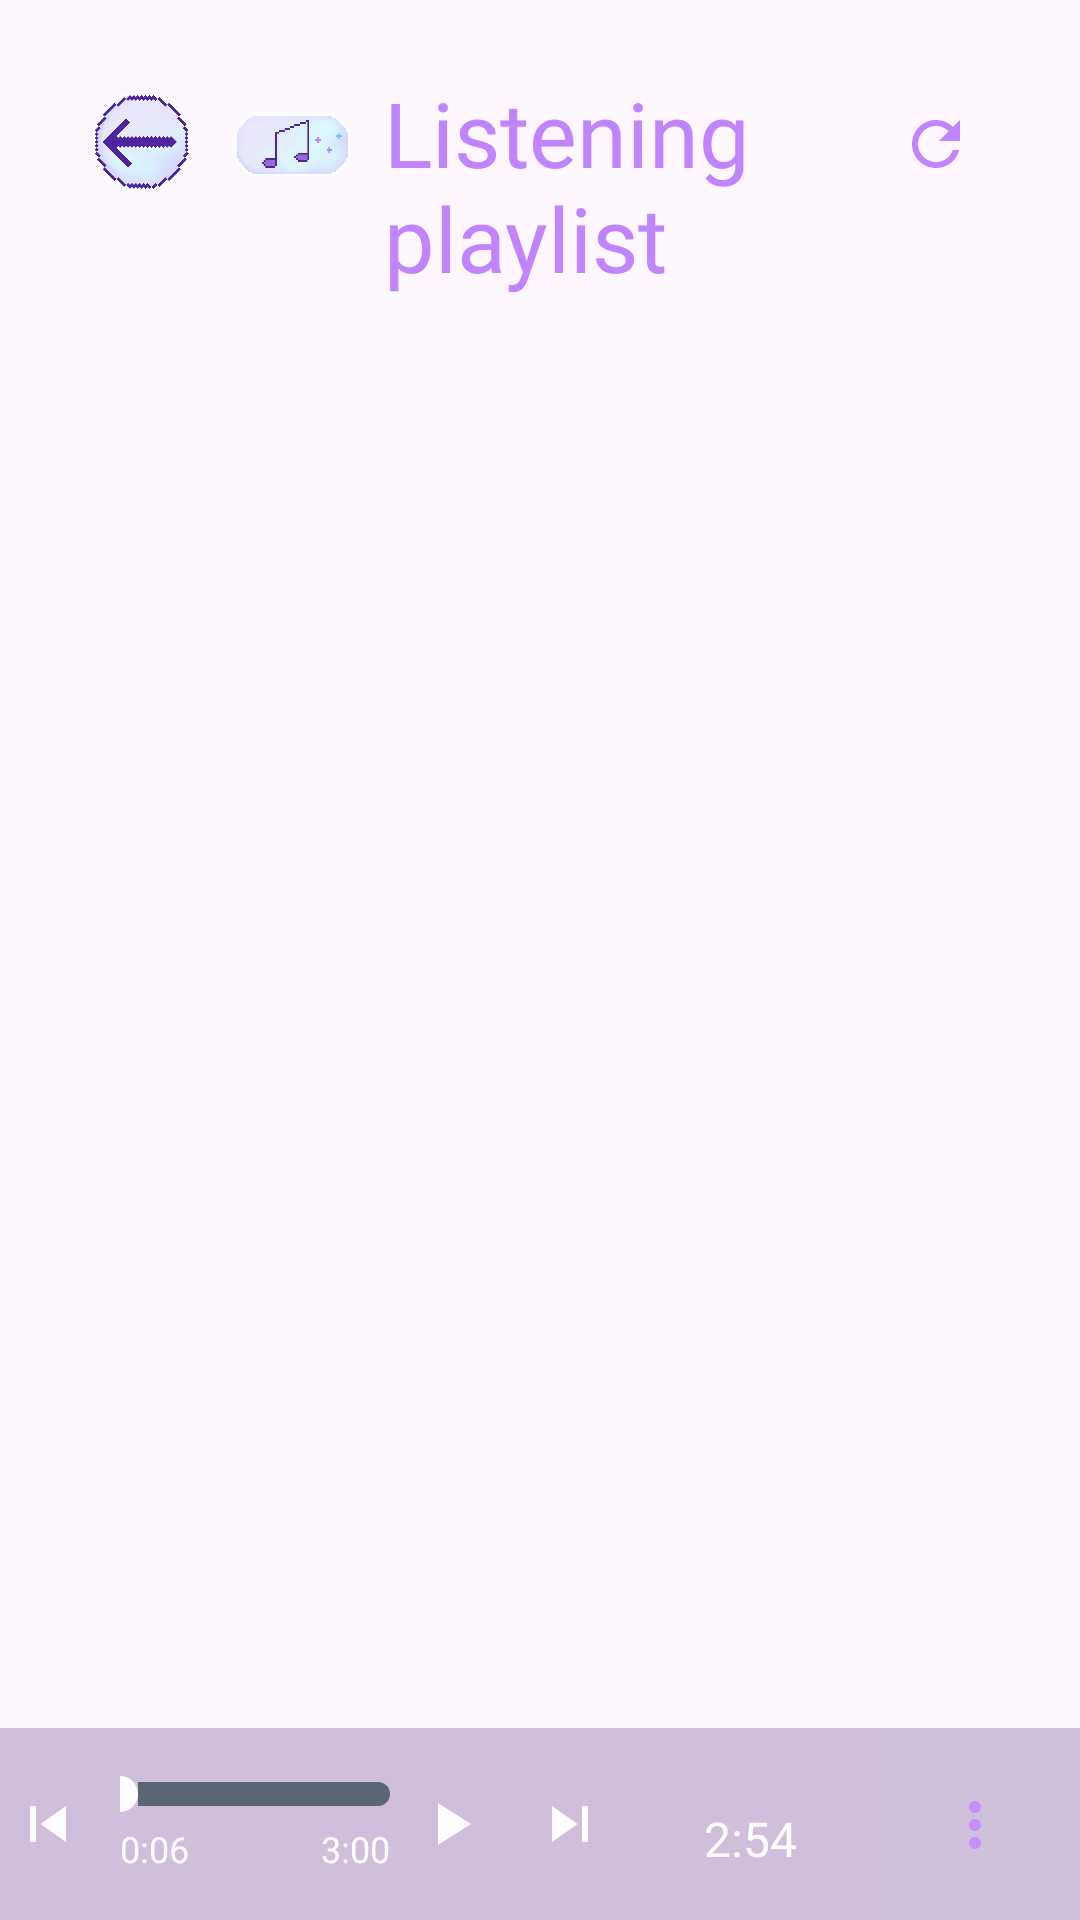

Android layout source for this screen:
<!-- AndroidManifest.xml: application theme Theme.MusicZone -->
<!-- res/layout/activity_music_player.xml -->
<?xml version="1.0" encoding="utf-8"?>
<androidx.constraintlayout.widget.ConstraintLayout xmlns:android="http://schemas.android.com/apk/res/android"
    xmlns:app="http://schemas.android.com/apk/res-auto"
    android:layout_width="match_parent"
    android:layout_height="match_parent"
    android:background="@drawable/musiczone_daybg"
    android:paddingTop="24dp"
    android:paddingBottom="0dp">

    
    <ImageView
        android:id="@+id/btn_back"
        android:layout_width="48dp"
        android:layout_height="48dp"
        android:layout_marginStart="24dp"
        android:src="@drawable/icon_back"
        android:background="?attr/selectableItemBackgroundBorderless"
        android:contentDescription="@string/back"
        android:padding="0dp"
        android:clickable="true"
        android:focusable="true"
        app:layout_constraintTop_toTopOf="parent"
        app:layout_constraintStart_toStartOf="parent" />

    

    
    <ImageView
        android:id="@+id/btn_listening"
        android:layout_width="48dp"
        android:layout_height="48dp"
        android:background="?attr/selectableItemBackgroundBorderless"
        android:clickable="true"
        android:contentDescription="@string/locate_current_playing"
        android:focusable="true"
        android:padding="0dp"
        android:src="@drawable/icon_listeninglist"
        app:layout_constraintStart_toEndOf="@id/btn_back"
        app:layout_constraintTop_toTopOf="parent" />

    <TextView
        android:id="@+id/tv_playlist_title"
        android:layout_width="0dp"
        android:layout_height="wrap_content"
        android:layout_marginStart="8dp"
        android:layout_marginEnd="0dp"
        android:text="@string/listening_playlist"
        android:textColor="@color/purple"
        android:textSize="30sp"
        android:fontFamily="@font/press_start_2p_regular"
        android:gravity="center_vertical"
        app:layout_constraintTop_toTopOf="parent"
        app:layout_constraintStart_toEndOf="@id/btn_listening"
        app:layout_constraintEnd_toStartOf="@id/btn_refresh" />

    
    <ImageButton
        android:id="@+id/btn_refresh"
        android:layout_width="48dp"
        android:layout_height="48dp"
        android:layout_marginEnd="24dp"
        android:src="@drawable/icon_refresh"
        android:background="?attr/selectableItemBackgroundBorderless"
        android:contentDescription="@string/refresh_music_list"
        android:tint="@color/purple"
        android:padding="8dp"
        app:layout_constraintTop_toTopOf="parent"
        app:layout_constraintEnd_toEndOf="parent" />

    
    <androidx.recyclerview.widget.RecyclerView
        android:id="@+id/playlist_recycler_view"
        android:layout_width="0dp"
        android:layout_height="0dp"
        android:layout_marginStart="24dp"
        android:layout_marginTop="32dp"
        android:layout_marginEnd="24dp"
        android:clipToPadding="false"
        android:paddingBottom="16dp"
        app:layout_constraintTop_toBottomOf="@id/tv_playlist_title"
        app:layout_constraintStart_toStartOf="parent"
        app:layout_constraintEnd_toEndOf="parent"
        app:layout_constraintBottom_toTopOf="@id/player_controls_container" />

    
    <androidx.constraintlayout.widget.ConstraintLayout
        android:id="@+id/player_controls_container"
        android:layout_width="0dp"
        android:layout_height="64dp"
        android:alpha="0.9"
        android:background="#EFEEEE"
        android:backgroundTint="#CCBDABCC"
        android:paddingStart="0px"
        android:paddingEnd="0px"
        app:layout_constraintBottom_toBottomOf="parent"
        app:layout_constraintEnd_toEndOf="parent"
        app:layout_constraintHorizontal_bias="0.0"
        app:layout_constraintStart_toStartOf="parent">

        
        <ImageButton
            android:id="@+id/btn_skip_previous"
            android:layout_width="32dp"
            android:layout_height="32dp"
            android:background="?attr/selectableItemBackgroundBorderless"
            android:contentDescription="@string/previous_track"
            android:src="@drawable/icon_skip_previous"
            android:tint="@color/white"
            app:layout_constraintBottom_toBottomOf="parent"
            app:layout_constraintStart_toStartOf="parent"
            app:layout_constraintTop_toTopOf="parent"
            app:layout_constraintVertical_bias="0.5" />

        
        <LinearLayout
            android:id="@+id/progress_container"
            android:layout_width="0dp"
            android:layout_height="wrap_content"
            android:layout_marginStart="8dp"
            android:layout_marginEnd="8dp"
            android:orientation="vertical"
            app:layout_constraintBottom_toBottomOf="parent"
            app:layout_constraintEnd_toStartOf="@id/btn_play_pause"
            app:layout_constraintStart_toEndOf="@id/btn_skip_previous"
            app:layout_constraintTop_toTopOf="parent"
            app:layout_constraintVertical_bias="0.5">

            
            <SeekBar
                android:id="@+id/progress_bar"
                android:layout_width="match_parent"
                android:layout_height="wrap_content"
                android:layout_marginBottom="4dp"
                android:max="100"
                android:maxHeight="8dp"
                android:minHeight="8dp"
                android:paddingStart="0dp"
                android:paddingEnd="0dp"
                android:progress="0"
                android:progressDrawable="@drawable/bg_progress_bar"
                android:thumb="@drawable/progress_thumb" />

            
            <LinearLayout
                android:layout_width="match_parent"
                android:layout_height="wrap_content"
                android:orientation="horizontal">

                <TextView
                    android:id="@+id/tv_current_time"
                    android:layout_width="0dp"
                    android:layout_height="wrap_content"
                    android:layout_weight="1"
                    android:fontFamily="@font/press_start_2p_regular"
                    android:text="0:06"
                    android:textColor="#FFFFFF"
                    android:textSize="12sp" />

                <TextView
                    android:id="@+id/tv_total_time"
                    android:layout_width="wrap_content"
                    android:layout_height="wrap_content"
                    android:fontFamily="@font/press_start_2p_regular"
                    android:text="3:00"
                    android:textColor="#FFFFFF"
                    android:textSize="12sp" />
            </LinearLayout>
        </LinearLayout>

        
        <ImageButton
            android:id="@+id/btn_play_pause"
            android:layout_width="40dp"
            android:layout_height="40dp"
            android:background="?attr/selectableItemBackgroundBorderless"
            android:contentDescription="@string/play_pause"
            android:src="@drawable/icon_play"
            android:tint="@color/white"
            app:layout_constraintBottom_toBottomOf="parent"
            app:layout_constraintStart_toEndOf="@id/progress_container"
            app:layout_constraintTop_toTopOf="parent"
            app:layout_constraintVertical_bias="0.5" />

        
        <ImageButton
            android:id="@+id/btn_skip_next"
            android:layout_width="40dp"
            android:layout_height="40dp"
            android:background="?attr/selectableItemBackgroundBorderless"
            android:contentDescription="@string/next_track"
            android:src="@drawable/icon_skip_next"
            android:tint="@color/white"
            app:layout_constraintBottom_toBottomOf="parent"
            app:layout_constraintStart_toEndOf="@id/btn_play_pause"
            app:layout_constraintTop_toTopOf="parent"
            app:layout_constraintVertical_bias="0.5" />

        
        <TextView
            android:id="@+id/tv_time_display"
            android:layout_width="64dp"
            android:layout_height="40dp"
            android:layout_marginStart="8dp"
            android:fontFamily="@font/press_start_2p_regular"
            android:gravity="center"
            android:paddingStart="0dp"
            android:paddingTop="10dp"

            android:paddingEnd="0dp"
            android:paddingBottom="0dp"
            android:text="2:54"
            android:textColor="@color/white"
            android:textSize="16sp"
            app:layout_constraintBottom_toBottomOf="parent"
            app:layout_constraintStart_toEndOf="@id/btn_skip_next"
            app:layout_constraintTop_toTopOf="parent"
            app:layout_constraintVertical_bias="0.5" />

        
        <ImageButton
            android:id="@+id/btn_menu"
            android:layout_width="70dp"
            android:layout_height="80dp"
            android:layout_marginStart="8dp"
            android:background="#EFEEEE"
            android:backgroundTint="#CCCABCD7"
            android:contentDescription="@string/more_options"
            android:padding="0dp"
            android:src="@drawable/icon_more"
            app:layout_constraintBottom_toBottomOf="parent"
            app:layout_constraintEnd_toEndOf="parent"
            app:layout_constraintStart_toEndOf="@id/tv_time_display"
            app:layout_constraintTop_toTopOf="parent"
            app:layout_constraintVertical_bias="0.5" />

    </androidx.constraintlayout.widget.ConstraintLayout>

</androidx.constraintlayout.widget.ConstraintLayout>
<!-- resources referenced by this layout -->
<resources>
  <color name="purple">#C084FC</color>
  <color name="white">#FFFFFFFF</color>
  <!-- drawable icon_more (drawable) -->
  <?xml version="1.0" encoding="utf-8"?>
  <vector xmlns:android="http://schemas.android.com/apk/res/android"
      android:width="24dp"
      android:height="24dp"
      android:viewportWidth="24"
      android:viewportHeight="24">
      <path
          android:fillColor="@color/purple"
          android:pathData="M12,8c1.1,0 2,-0.9 2,-2s-0.9,-2 -2,-2 -2,0.9 -2,2 0.9,2 2,2zM12,10c-1.1,0 -2,0.9 -2,2s0.9,2 2,2 2,-0.9 2,-2 -0.9,-2 -2,-2zM12,16c-1.1,0 -2,0.9 -2,2s0.9,2 2,2 2,-0.9 2,-2 -0.9,-2 -2,-2z"/>
  </vector>
  <!-- drawable icon_play (drawable) -->
  <?xml version="1.0" encoding="utf-8"?>
  <vector xmlns:android="http://schemas.android.com/apk/res/android"
      android:width="24dp"
      android:height="24dp"
      android:viewportWidth="24"
      android:viewportHeight="24">
      <path
          android:fillColor="@color/purple"
          android:pathData="M8,5v14l11,-7z"/>
  </vector>
  <!-- drawable icon_refresh (drawable) -->
  <?xml version="1.0" encoding="utf-8"?>
  <vector xmlns:android="http://schemas.android.com/apk/res/android"
      android:width="24dp"
      android:height="24dp"
      android:viewportWidth="24"
      android:viewportHeight="24">
      <path
          android:fillColor="@color/purple"
          android:pathData="M17.65,6.35C16.2,4.9 14.21,4 12,4c-4.42,0 -7.99,3.58 -7.99,8s3.57,8 7.99,8c3.73,0 6.84,-2.55 7.73,-6h-2.08c-0.82,2.33 -3.04,4 -5.65,4 -3.31,0 -6,-2.69 -6,-6s2.69,-6 6,-6c1.66,0 3.14,0.69 4.22,1.78L13,11h7V4l-2.35,2.35z"/>
  </vector>
  <!-- drawable icon_skip_next (drawable) -->
  <?xml version="1.0" encoding="utf-8"?>
  <vector xmlns:android="http://schemas.android.com/apk/res/android"
      android:width="24dp"
      android:height="24dp"
      android:viewportWidth="24"
      android:viewportHeight="24">
      <path
          android:fillColor="@color/purple"
          android:pathData="M6,18l8.5,-6L6,6v12zM16,6v12h2V6h-2z"/>
  </vector>
  <!-- drawable icon_skip_previous (drawable) -->
  <?xml version="1.0" encoding="utf-8"?>
  <vector xmlns:android="http://schemas.android.com/apk/res/android"
      android:width="24dp"
      android:height="24dp"
      android:viewportWidth="24"
      android:viewportHeight="24">
      <path
          android:fillColor="@color/purple"
          android:pathData="M6,6h2v12H6V6zM9.5,12l8.5,6V6l-8.5,6z"/>
  </vector>
  <!-- drawable progress_thumb (drawable) -->
  <?xml version="1.0" encoding="utf-8"?>
  <shape xmlns:android="http://schemas.android.com/apk/res/android"
      android:shape="oval">
      <solid android:color="@color/white" />
      <size
          android:width="12dp"
          android:height="12dp" />
  </shape>
  <string name="back">Back</string>
  <string name="listening_playlist">Listening playlist</string>
  <string name="locate_current_playing">Locate Current Playing</string>
  <string name="more_options">More Options</string>
  <string name="next_track">Next Track</string>
  <string name="play_pause">Play/Pause</string>
  <string name="previous_track">Previous Track</string>
  <string name="refresh_music_list">Refresh Music List</string>
  <style name="Theme.MusicZone" parent="Base.Theme.MusicZone" />
  <style name="Base.Theme.MusicZone" parent="Theme.Material3.DayNight.NoActionBar">
          
          
      </style>
</resources>
